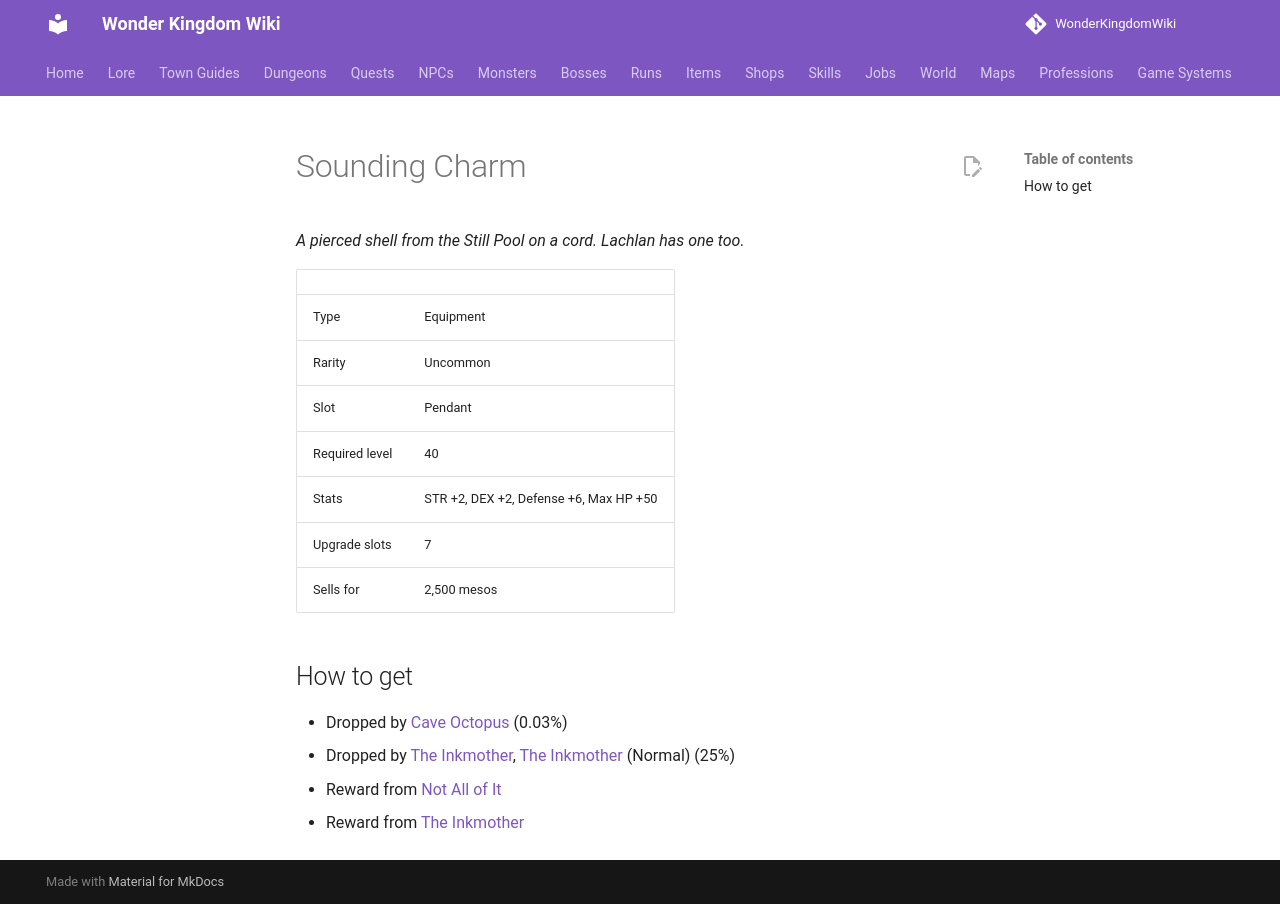

repository: alonohana627/WonderKingdomWiki · page: items/sounding_lantern_charm/index.html · generator: mkdocs

<!-- Generated by tools/generate.py from GameLib. Do not edit: changes are overwritten. -->

# Sounding Charm

*A pierced shell from the Still Pool on a cord. Lachlan has one too.*

|  |  |
|---|---|
| Type | Equipment |
| Rarity | Uncommon |
| Slot | Pendant |
| Required level | 40 |
| Stats | STR +2, DEX +2, Defense +6, Max HP +50 |
| Upgrade slots | 7 |
| Sells for | 2,500 mesos |

## How to get

- Dropped by [Cave Octopus](../monsters/cave_octopus.md) (0.03%)
- Dropped by [The Inkmother](../monsters/inkmother.md), [The Inkmother](../bosses/inkmother.md) (Normal) (25%)
- Reward from [Not All of It](../quests/ailsa_not_all_of_it.md)
- Reward from [The Inkmother](../quests/lachlan_the_inkmother.md)
